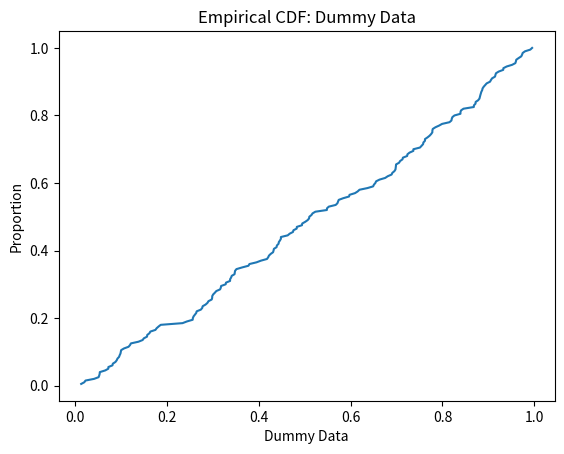

Write the Python code that produced this figure.

#COMPUTE ECDF

import numpy as np
import matplotlib.pyplot as plt
import pandas as pd

data = np.random.random(200)
df = pd.DataFrame(data, columns=['Dummy Data'])


def ecdf(x, plot = True):
    # Compute ecdf function:
    Z = np.sort(x.unique()) # Extract and sort unique values for x
    compare = x.to_numpy().reshape(-1,1) <= Z.reshape(1,-1) # Compare x and Z values    
    ecdf = np.mean(compare,axis=0) # Average over x indices for each z
    
    if plot:
        # Plot the ecdf:
        title_str = x.name
        plt.plot(Z,ecdf)
        plt.title(f'Empirical CDF: {title_str}')
        plt.ylabel('Proportion')
        plt.xlabel(title_str)

    return ecdf, Z
F_hat, grid = ecdf(df['Dummy Data'])



def compute_median(F_hat, grid, quantile):
    dist = (F_hat - quantile) ** 2 # Compute squared distance of F_hat from .5
    meds = np.where( dist == dist.min() ) # Find the indices closest to 1/2
    print(grid[meds])
    median = np.mean(grid[meds])
    return median

print(compute_median(F_hat, grid, .5))

